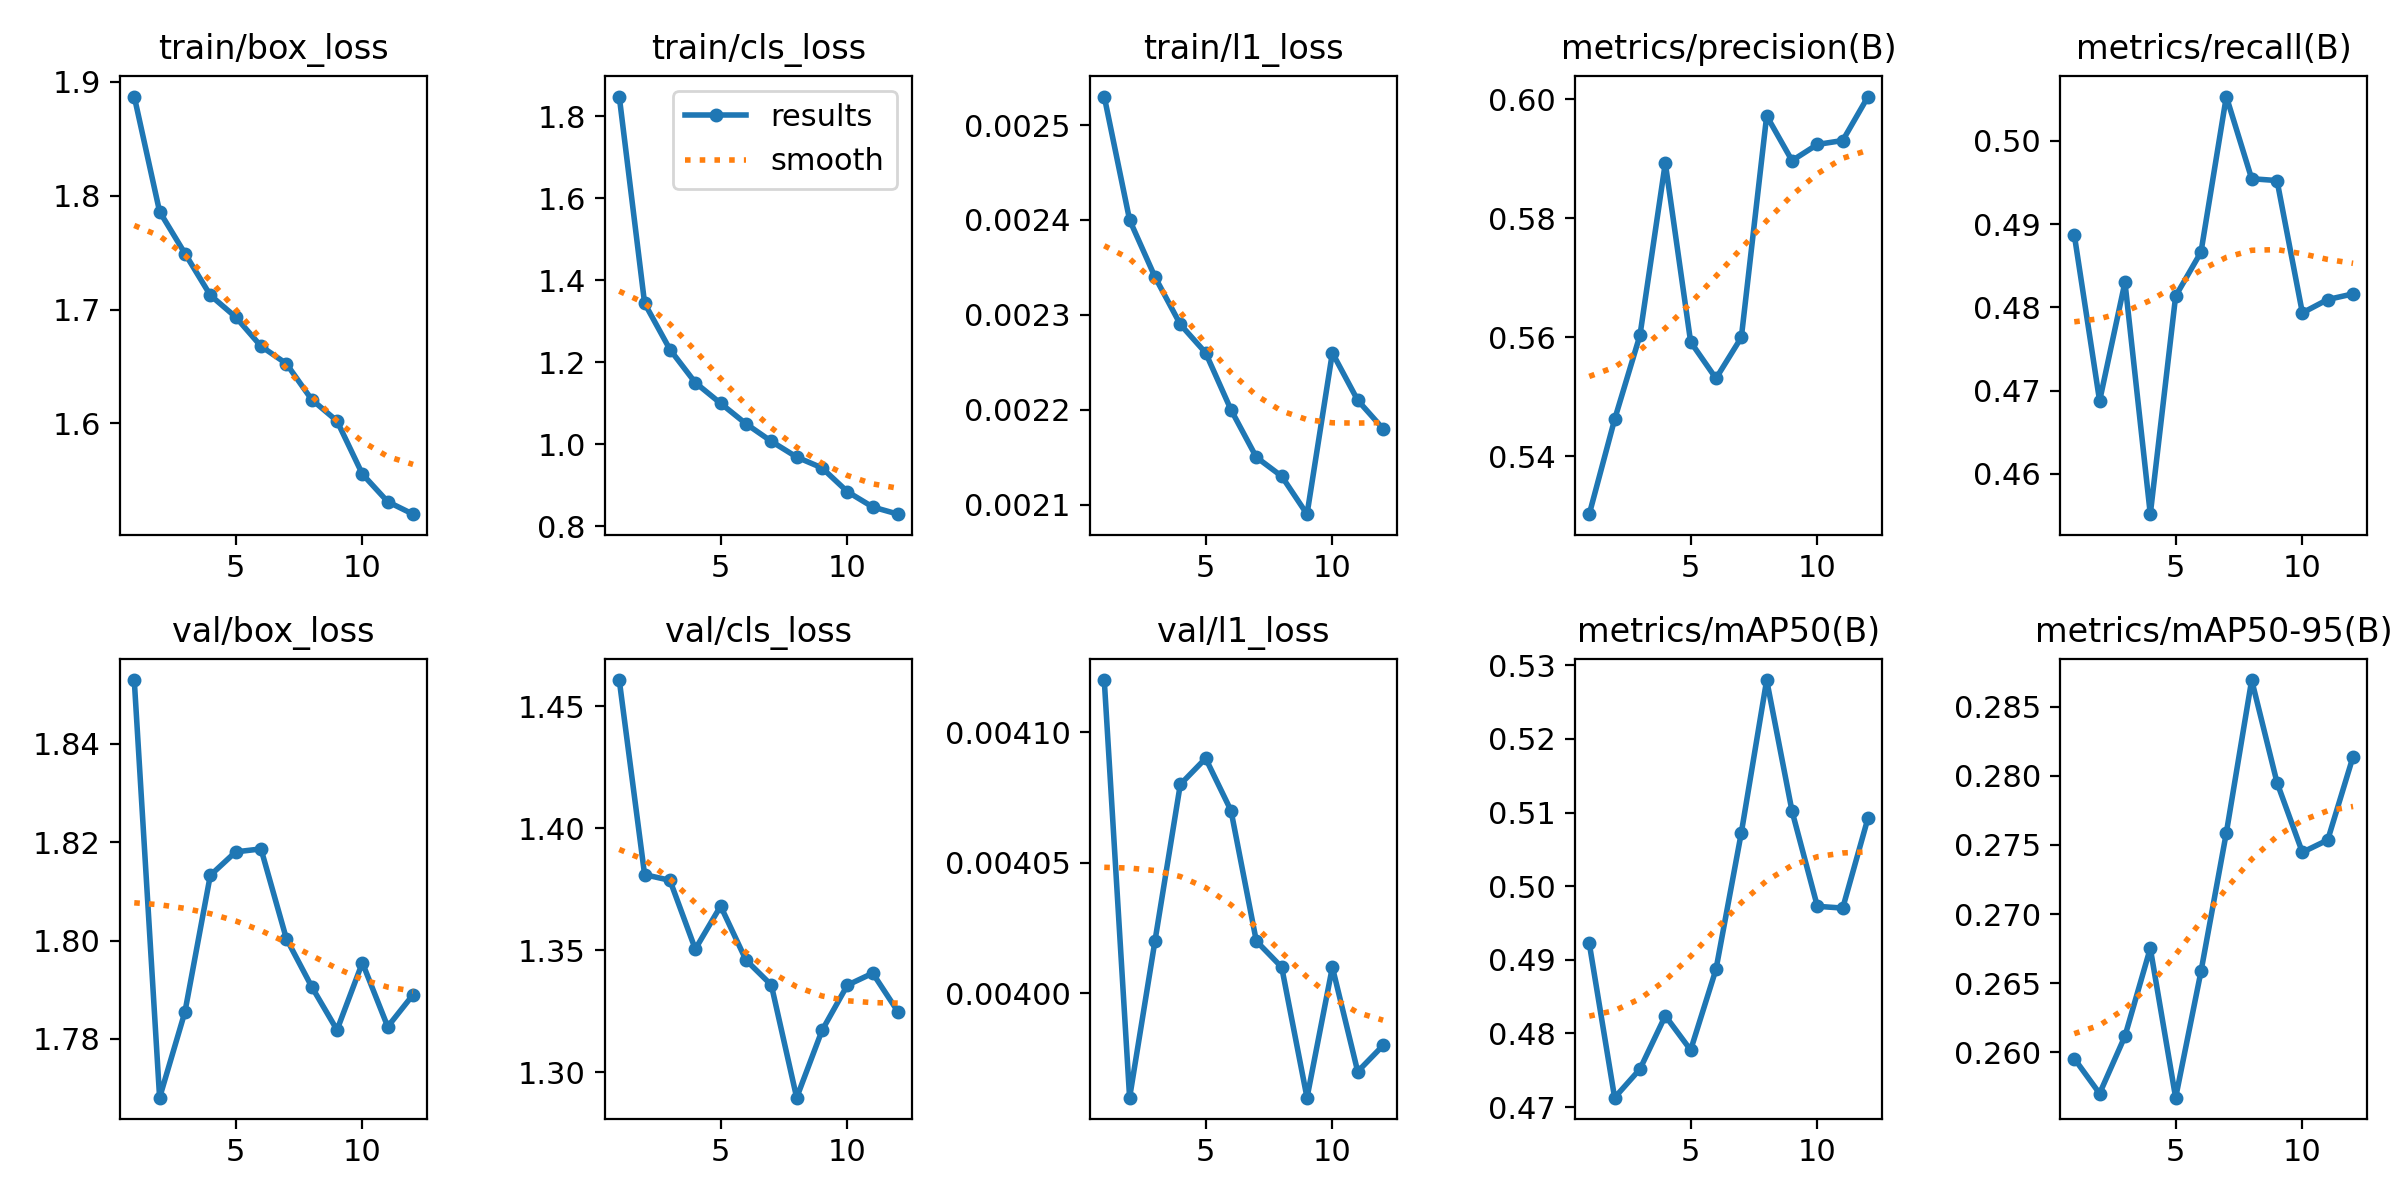

The data file committed next to this chart (first rows):
epoch, time, train/box_loss, train/cls_loss, train/l1_loss, metrics/precision(B), metrics/recall(B), metrics/mAP50(B), metrics/mAP50-95(B), val/box_loss, val/cls_loss, val/l1_loss, lr/pg0, lr/pg1, lr/pg2
1, 197.8, 1.887, 1.848, 0.00253, 0.5302, 0.4888, 0.4922, 0.2596, 1.853, 1.461, 0.00412, 0.0002767, 0.0002767, 0.0002767
2, 397.5, 1.786, 1.344, 0.0024, 0.5462, 0.4688, 0.4713, 0.257, 1.768, 1.381, 0.00396, 0.0005086, 0.0005086, 0.0005086
3, 598.9, 1.749, 1.231, 0.00234, 0.5603, 0.483, 0.4752, 0.2612, 1.786, 1.379, 0.00402, 0.0006947, 0.0006947, 0.0006947
4, 799, 1.713, 1.15, 0.00229, 0.5893, 0.4552, 0.4824, 0.2675, 1.813, 1.35, 0.00408, 0.0006268, 0.0006268, 0.0006268
5, 998.8, 1.693, 1.1, 0.00226, 0.5592, 0.4814, 0.4778, 0.2567, 1.818, 1.368, 0.00409, 0.0005581, 0.0005581, 0.0005581
6, 1199, 1.668, 1.05, 0.0022, 0.5531, 0.4867, 0.4887, 0.2658, 1.819, 1.346, 0.00407, 0.0004894, 0.0004894, 0.0004894
7, 1400, 1.653, 1.007, 0.00215, 0.5599, 0.5053, 0.5073, 0.2759, 1.8, 1.336, 0.00402, 0.0004207, 0.0004207, 0.0004207
8, 1600, 1.621, 0.9689, 0.00213, 0.5972, 0.4955, 0.528, 0.2869, 1.791, 1.289, 0.00401, 0.0003519, 0.0003519, 0.0003519
9, 1800, 1.602, 0.9424, 0.00209, 0.5897, 0.4952, 0.5102, 0.2795, 1.782, 1.317, 0.00396, 0.0002832, 0.0002832, 0.0002832
10, 1990, 1.556, 0.8844, 0.00226, 0.5924, 0.4793, 0.4973, 0.2745, 1.796, 1.336, 0.00401, 0.0002145, 0.0002145, 0.0002145
11, 2177, 1.531, 0.847, 0.00221, 0.593, 0.4809, 0.497, 0.2754, 1.782, 1.341, 0.00397, 0.0001458, 0.0001458, 0.0001458
12, 2365, 1.52, 0.8295, 0.00218, 0.6004, 0.4816, 0.5093, 0.2814, 1.789, 1.325, 0.00398, 7.70525e-05, 7.70525e-05, 7.70525e-05
